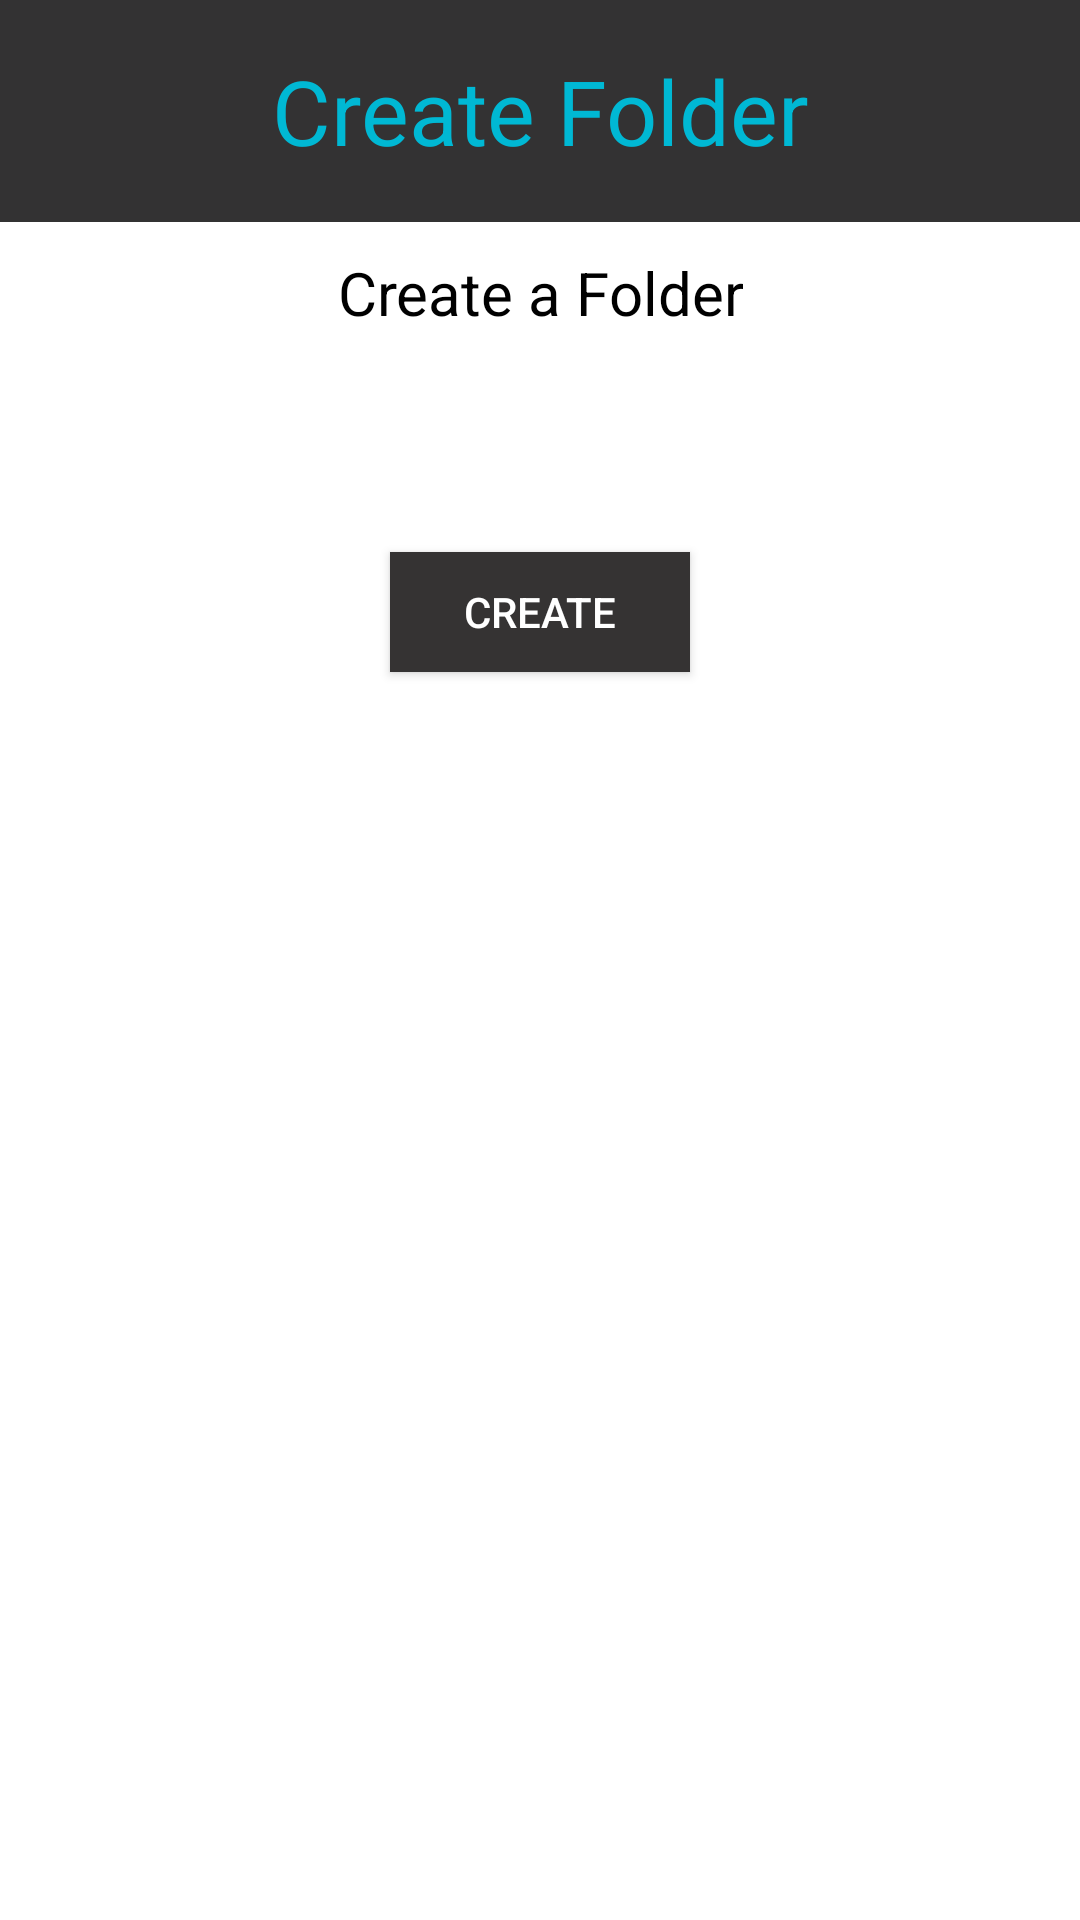

This screen was rendered from an Android layout file. Write that file and the resources it references.
<!-- AndroidManifest.xml: fallback theme Theme.MaterialComponents.DayNight.NoActionBar -->
<!-- res/layout/customview.xml -->
<RelativeLayout xmlns:android="http://schemas.android.com/apk/res/android"
    android:orientation="vertical"
    android:layout_width="match_parent"
    android:layout_height="wrap_content"
    android:background="#ffffffff">

    <TextView
        android:id="@+id/a"
        android:layout_width="match_parent"
        android:layout_height="74dp"
        android:background="#333233"
        android:gravity="center"
        android:scaleType="fitCenter"
        android:text="Create Folder"
        android:textColor="#00B8D4"
        android:textSize="30dp" />

    <TextView
        android:layout_width="wrap_content"
        android:layout_height="80dp"
        android:text="@string/create_a_folder"
        android:id="@+id/text_dialog"
        android:layout_below="@+id/a"
        android:layout_marginTop="10dp"
        android:layout_marginLeft="4dp"
        android:layout_marginRight="4dp"
        android:layout_marginBottom="20dp"
        android:textSize="20sp"
        android:textColor="#ff000000"
        android:layout_centerHorizontal="true"
        android:gravity="center_horizontal" />

    <Button
        android:layout_width="100dp"
        android:layout_height="40dp"
        android:text="@string/create"
        android:id="@+id/btn_dialog"
        android:gravity="center_vertical|center_horizontal"
        android:layout_below="@+id/text_dialog"
        android:layout_marginBottom="20dp"
        android:background="#353333"
        android:layout_centerHorizontal="true"
        android:textColor="#ffffffff" />

</RelativeLayout>
<!-- resources referenced by this layout -->
<resources>
  <string name="create">Create</string>
  <string name="create_a_folder">Create a Folder</string>
</resources>
